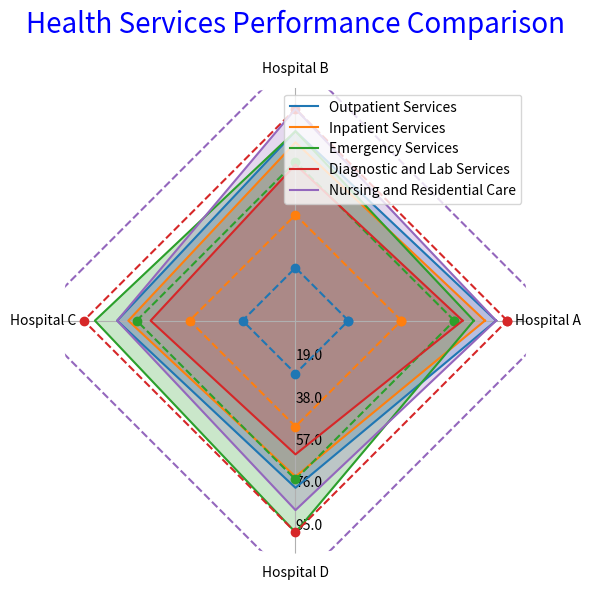

The matplotlib source for this figure: (Note: this script raises an exception after producing the figure.)
import matplotlib.pyplot as plt
import numpy as np

# Manipulate data
data = '''Services,Hospital A,Hospital B,Hospital C,Hospital D
Outpatient Services,90,85,80,75
Inpatient Services,85,80,75,70
Emergency Services,80,85,90,95
Diagnostic and Lab Services,75,70,65,60
Nursing and Residential Care,90,95,80,85'''

# Parse data string into a data list
data_list = [i.split(',') for i in data.split('\n')]

# Extract labels and data
data_labels = data_list[0][1:]
line_labels = [i[0] for i in data_list[1:]]
data = np.array([list(map(int, i[1:])) for i in data_list[1:]])

# Create a radar chart
num_vars = len(data_labels)
angles = np.linspace(0, 2 * np.pi, num_vars + 1, endpoint=True)

fig, ax = plt.subplots(figsize=(6, 6), subplot_kw=dict(polar=True))
for i, row in enumerate(data):
    # Loop closing
    row = np.concatenate((row, [row[0]]))
    # Plot data and gridlines
    ax.plot(angles, row, color='C{}'.format(i), label=line_labels[i])
    ax.fill(angles, row, color='C{}'.format(i), alpha=0.25)
    ax.plot(angles, np.full_like(angles, (i+1)*data.max()/num_vars),
            color='C{}'.format(i), linestyle='dashed', marker='o')

# Set the axes and labels
ax.set_thetagrids(angles[:-1] * 180/np.pi, labels=data_labels, wrap=True)
max_value = np.amax(data)
step_size = max_value / len(data)
ax.set_rgrids([step_size * i for i in range(1, len(data) + 1)], labels=[f'{step_size * i}' for i in range(1, len(data) + 1)], angle=-90)

ax.set_rlim(bottom=0, top=data.max()+(data.max()/10))
ax.yaxis.grid(False)
ax.spines['polar'].set_visible(False)

# Add legend
handles, labels = ax.get_legend_handles_labels()
ax.legend(handles, line_labels, loc="upper right")
plt.title('Health Services Performance Comparison', size=20, color='blue', y=1.1)

# Save and display the figure
fig.tight_layout()
plt.savefig('/cpfs01/user/yehancheng/workspace/datasets/SimChartV2/demo/radar_polygon/png/28_2023122292141.png')

# Clear the figure
plt.clf()
